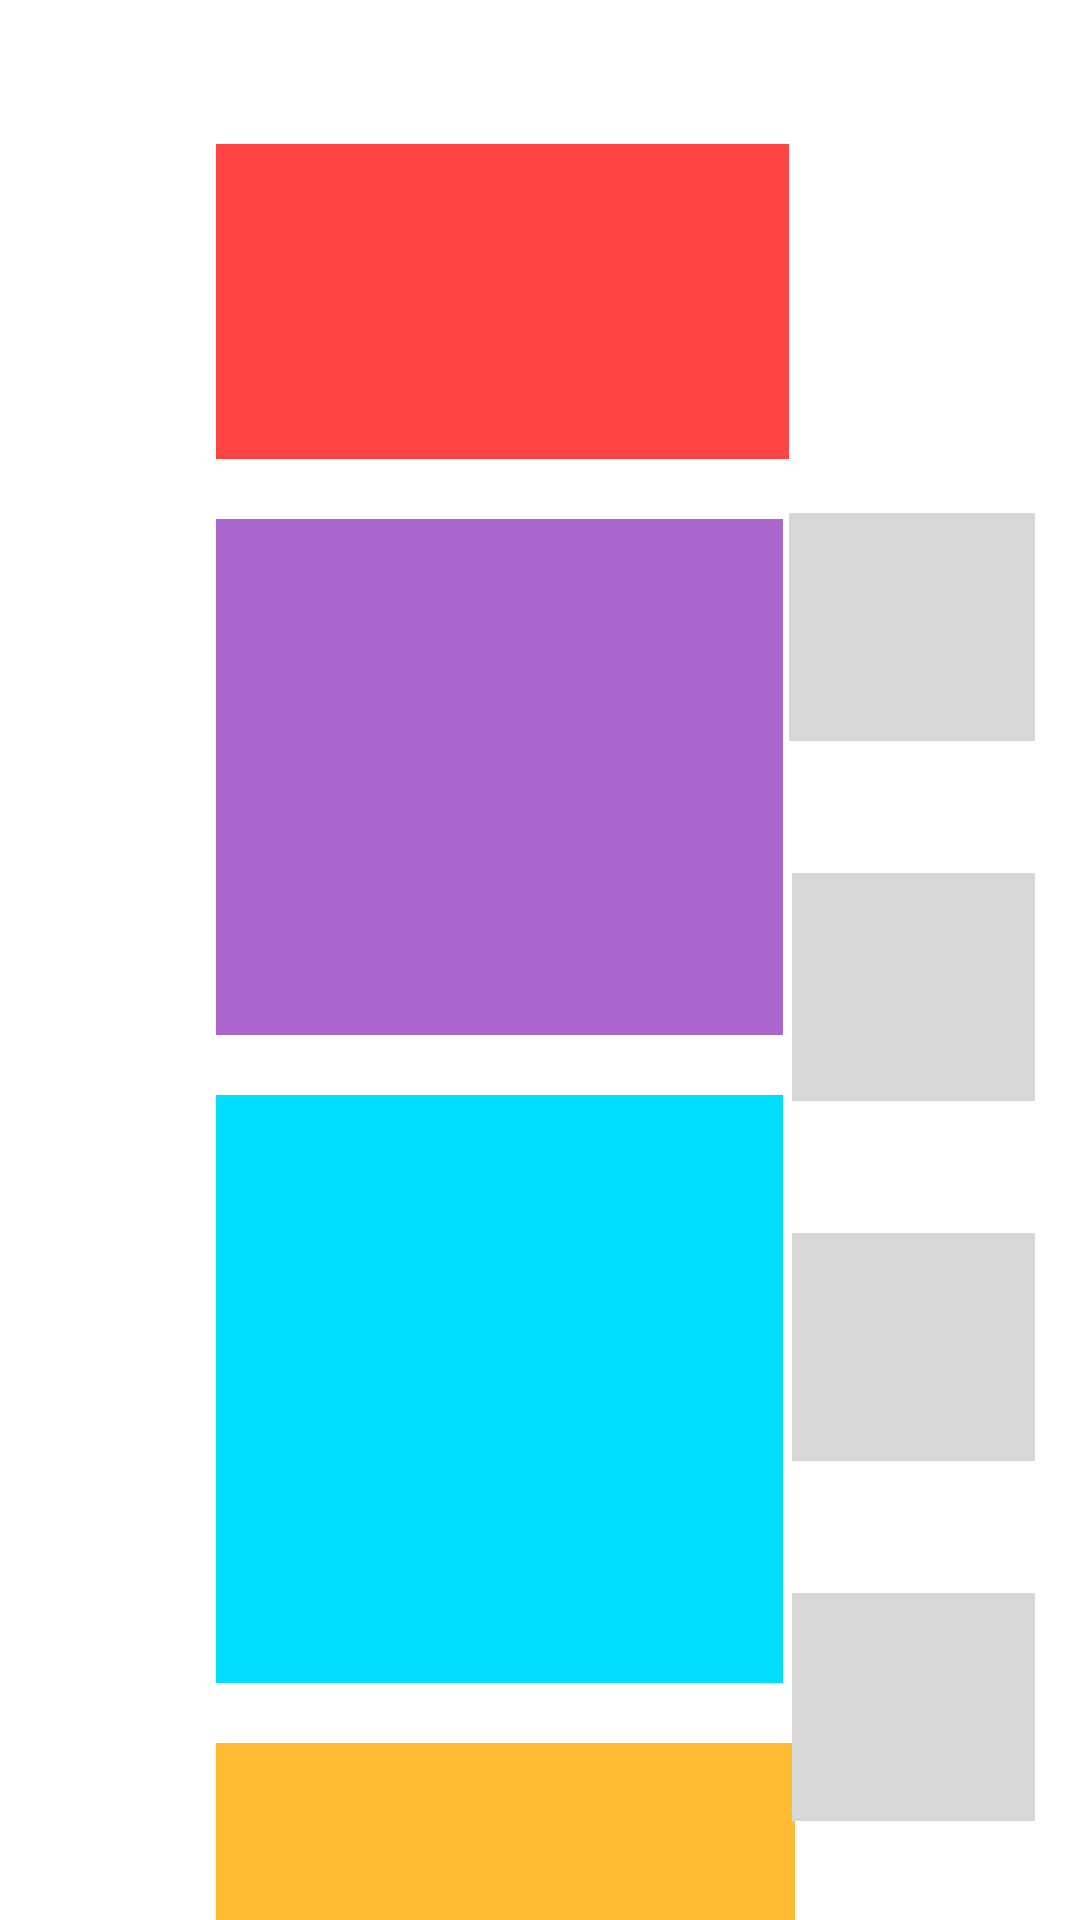

The Android layout XML behind this screen, and the referenced resources:
<!-- AndroidManifest.xml: application theme AppTheme -->
<!-- res/layout/activity__crearconjunti.xml -->
<?xml version="1.0" encoding="utf-8"?>
<androidx.constraintlayout.widget.ConstraintLayout xmlns:android="http://schemas.android.com/apk/res/android"
    xmlns:app="http://schemas.android.com/apk/res-auto"
    xmlns:tools="http://schemas.android.com/tools"
    android:layout_width="match_parent"
    android:layout_height="match_parent"
    android:background="@color/ColordeFondo"
    tools:context=".Activity_Crearconjunto">

    <ImageView
        android:id="@+id/imageView9"
        android:layout_width="191dp"
        android:layout_height="105dp"
        android:layout_marginStart="72dp"
        android:layout_marginTop="48dp"
        android:src="@android:color/holo_red_light"
        app:layout_constraintStart_toStartOf="parent"
        app:layout_constraintTop_toTopOf="parent" />

    <ImageView
        android:id="@+id/imageView10"
        android:layout_width="189dp"
        android:layout_height="172dp"
        android:layout_marginStart="72dp"
        android:layout_marginTop="20dp"
        android:src="@android:color/holo_purple"
        app:layout_constraintStart_toStartOf="parent"
        app:layout_constraintTop_toBottomOf="@+id/imageView9" />

    <ImageView
        android:id="@+id/imageView11"
        android:layout_width="189dp"
        android:layout_height="196dp"
        android:layout_marginStart="72dp"
        android:layout_marginTop="20dp"
        android:src="@android:color/holo_blue_bright"
        app:layout_constraintStart_toStartOf="parent"
        app:layout_constraintTop_toBottomOf="@+id/imageView10" />

    <ImageView
        android:id="@+id/imageView12"
        android:layout_width="193dp"
        android:layout_height="98dp"
        android:layout_marginStart="72dp"
        android:layout_marginTop="20dp"
        android:src="@android:color/holo_orange_light"
        app:layout_constraintStart_toStartOf="parent"
        app:layout_constraintTop_toBottomOf="@+id/imageView11" />

    <ImageView
        android:id="@+id/imageView13"
        android:layout_width="82dp"
        android:layout_height="76dp"
        android:layout_marginTop="171dp"
        android:layout_marginEnd="15dp"
        android:src="?android:attr/colorButtonNormal"
        app:layout_constraintEnd_toEndOf="parent"
        app:layout_constraintTop_toTopOf="parent" />

    <ImageView
        android:id="@+id/imageView14"
        android:layout_width="81dp"
        android:layout_height="76dp"
        android:layout_marginTop="44dp"
        android:layout_marginEnd="15dp"
        android:src="?android:attr/colorButtonNormal"
        app:layout_constraintEnd_toEndOf="parent"
        app:layout_constraintTop_toBottomOf="@+id/imageView13" />

    <ImageView
        android:id="@+id/imageView16"
        android:layout_width="81dp"
        android:layout_height="76dp"
        android:layout_marginTop="44dp"
        android:layout_marginEnd="15dp"
        android:src="?android:attr/colorButtonNormal"
        app:layout_constraintEnd_toEndOf="parent"
        app:layout_constraintTop_toBottomOf="@+id/imageView14" />

    <ImageView
        android:id="@+id/imageView17"
        android:layout_width="81dp"
        android:layout_height="76dp"
        android:layout_marginTop="44dp"
        android:layout_marginEnd="15dp"
        android:src="?android:attr/colorButtonNormal"
        app:layout_constraintEnd_toEndOf="parent"
        app:layout_constraintTop_toBottomOf="@+id/imageView16" />

    <Button
        android:id="@+id/BTNGuardarconjunto"
        android:layout_width="wrap_content"
        android:layout_height="wrap_content"
        android:layout_marginTop="58dp"
        android:layout_marginEnd="20dp"
        android:text="Guardar"
        style="@style/Boton"
        app:layout_constraintEnd_toEndOf="parent"
        app:layout_constraintTop_toBottomOf="@+id/imageView17" />

</androidx.constraintlayout.widget.ConstraintLayout>
<!-- resources referenced by this layout -->
<resources>
  <style name="Boton" parent="TextAppearance.AppCompat">
          <item name="android:background">@color/Color3</item>
          <item name="android:textColor">@color/colorTexto</item>
          <item name="android:textStyle">bold|italic</item>
      </style>
  <style name="AppTheme" parent="Theme.AppCompat.Light.DarkActionBar">
          <item name="colorPrimary">@color/colorPrimary</item>
          <item name="colorPrimaryDark">@color/colorPrimaryDark</item>
          <item name="colorAccent">@color/colorAccent</item>
          <item name="android:windowBackground">@color/ColordeFondo</item>
      </style>
  <color name="Color3">#6c5b7b</color>
  <color name="colorPrimary">#f67280</color>
  <color name="colorPrimaryDark">#f67280</color>
  <color name="colorAccent">#D81B60</color>
</resources>
